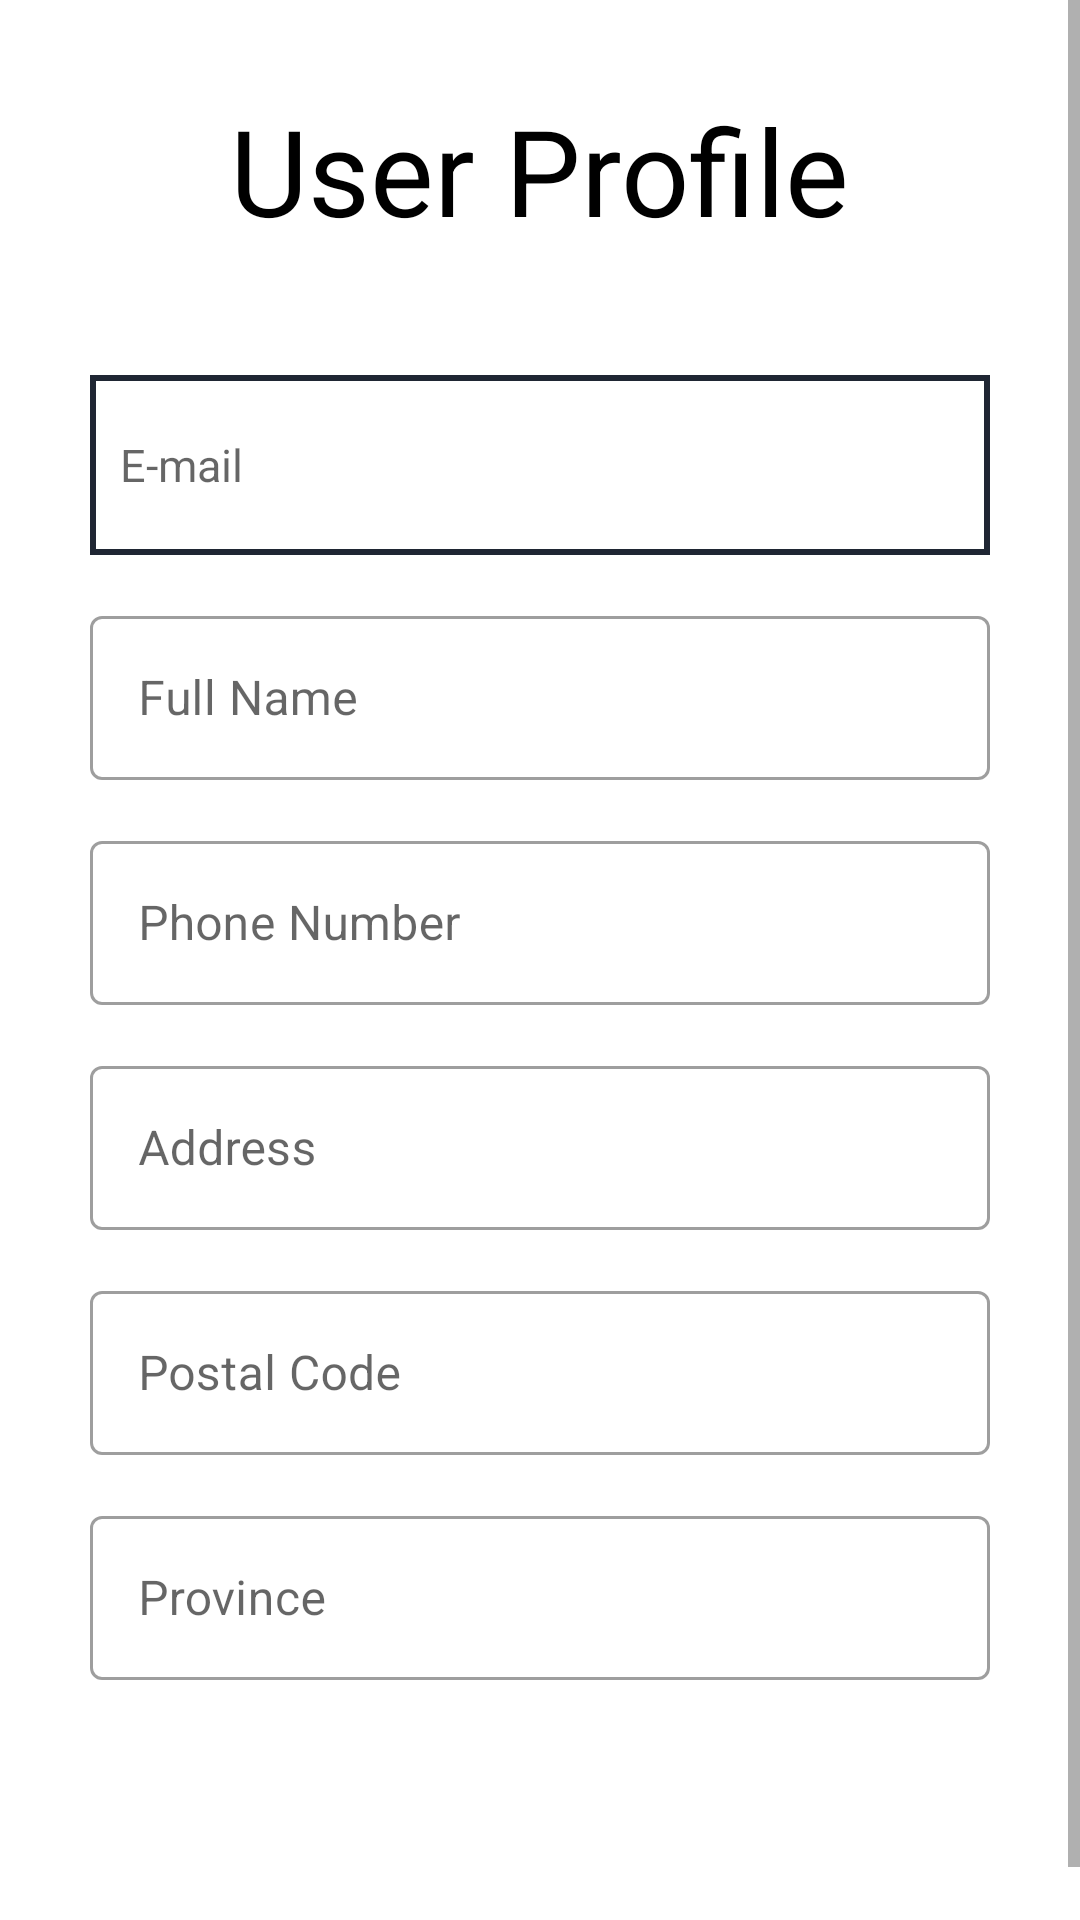

Produce the Android XML layout that renders to this screen, including the resource entries it uses.
<!-- AndroidManifest.xml: application theme Theme.QualityFurnishings -->
<!-- res/layout/activity_user_edit_profile.xml -->
<?xml version="1.0" encoding="utf-8"?>
<ScrollView
    xmlns:android="http://schemas.android.com/apk/res/android"
    xmlns:app="http://schemas.android.com/apk/res-auto"
    xmlns:tools="http://schemas.android.com/tools"
    android:layout_width="match_parent"
    android:layout_height="match_parent">

    <LinearLayout
android:layout_width="match_parent"
android:layout_height="match_parent"
android:orientation="vertical"
android:gravity="center"
tools:context=".activity.UserEditProfile">

<TextView
    android:layout_width="wrap_content"
    android:layout_height="80dp"
    android:text="@string/userProfile"
    android:textSize="40sp"
    android:textColor="#000"
    android:layout_marginTop="30dp"/>

        <TextView
            android:background="@drawable/confirmordertxtviewbg"
            android:id="@+id/etuserEmail"
            android:layout_width="300dp"
            android:layout_height="60dp"
            android:textColor="#000"
            android:paddingLeft="10dp"
            android:textSize="15sp"
            android:gravity="center_vertical"
            android:layout_marginTop="15dp"
            android:hint="@string/email"/>



<com.google.android.material.textfield.TextInputLayout
    style="@style/Widget.MaterialComponents.TextInputLayout.OutlinedBox"
    android:layout_width="300dp"
    android:layout_height="60dp"
    android:layout_marginTop="15dp"
    android:hint="@string/fullname">

    <com.google.android.material.textfield.TextInputEditText
        android:id="@+id/etuserName"
        android:layout_width="match_parent"
        android:layout_height="wrap_content"
        android:inputType="text" />

</com.google.android.material.textfield.TextInputLayout>


<com.google.android.material.textfield.TextInputLayout
    style="@style/Widget.MaterialComponents.TextInputLayout.OutlinedBox"
    android:layout_width="300dp"
    android:layout_height="60dp"
    android:layout_marginTop="15dp"
    android:hint="@string/phoneNumber">

    <com.google.android.material.textfield.TextInputEditText
        android:id="@+id/etuserPhoneNumber"
        android:layout_width="match_parent"
        android:layout_height="wrap_content"
        android:inputType="text" />

</com.google.android.material.textfield.TextInputLayout>
 















        <com.google.android.material.textfield.TextInputLayout
        style="@style/Widget.MaterialComponents.TextInputLayout.OutlinedBox"
        android:layout_width="300dp"
        android:layout_height="60dp"
        android:layout_marginTop="15dp"
        android:hint="@string/address">

        <com.google.android.material.textfield.TextInputEditText
            android:id="@+id/etuserAddress"
            android:layout_width="match_parent"
            android:layout_height="wrap_content"
            android:inputType="text" />

    </com.google.android.material.textfield.TextInputLayout>
        <com.google.android.material.textfield.TextInputLayout
            style="@style/Widget.MaterialComponents.TextInputLayout.OutlinedBox"
            android:layout_width="300dp"
            android:layout_height="60dp"
            android:layout_marginTop="15dp"
            android:hint="@string/postalcode">

            <com.google.android.material.textfield.TextInputEditText
                android:id="@+id/etuserPostalCode"
                android:layout_width="match_parent"
                android:layout_height="wrap_content"
                android:inputType="text" />

        </com.google.android.material.textfield.TextInputLayout>

    <com.google.android.material.textfield.TextInputLayout
        style="@style/Widget.MaterialComponents.TextInputLayout.OutlinedBox"
        android:layout_width="300dp"
        android:layout_height="60dp"
        android:layout_marginTop="15dp"
        android:hint="@string/province">

        <com.google.android.material.textfield.TextInputEditText
            android:id="@+id/etuserProvince"
            android:layout_width="match_parent"
            android:layout_height="wrap_content"
            android:inputType="text" />

    </com.google.android.material.textfield.TextInputLayout>
<Button
    android:id="@+id/btuserUpdateProfile"
    style="@style/Widget.MaterialComponents.Button.Icon"
    android:layout_width="wrap_content"
    android:layout_height="wrap_content"
    android:layout_gravity="center_horizontal"
    android:text="@string/uodateProfile"
    android:layout_marginTop="50dp"
    />

</LinearLayout>
</ScrollView>
<!-- resources referenced by this layout -->
<resources>
  <!-- drawable confirmordertxtviewbg (drawable) -->
  <?xml version="1.0" encoding="utf-8"?>
  <shape xmlns:android="http://schemas.android.com/apk/res/android" >
  
      
      <solid android:color="#FFFFFF" />
  
      
      <stroke
          android:width="2dp"
          android:color="#1F2633" />
  
      
      
      
      
      
      
  
  
      <corners android:radius="0dp" />
  
  </shape>
  <string name="address"> Address</string>
  <string name="email"> E-mail</string>
  <string name="fullname"> Full Name</string>
  <string name="phoneNumber"> Phone Number</string>
  <string name="postalcode"> Postal Code</string>
  <string name="province"> Province</string>
  <string name="uodateProfile"> Update Profile </string>
  <string name="userProfile"> User Profile</string>
  <style name="Theme.QualityFurnishings" parent="Theme.MaterialComponents.DayNight.NoActionBar">
          
          <item name="colorPrimary">@color/blue</item>
          <item name="colorPrimaryVariant">@color/blue</item>
          <item name="colorOnPrimary">@color/white</item>
          
          <item name="colorSecondary">@color/teal_200</item>
          <item name="colorSecondaryVariant">@color/teal_700</item>
          <item name="colorOnSecondary">@color/black</item>
          
          <item name="android:statusBarColor" tools:targetApi="l">?attr/colorPrimaryVariant</item>
          
      </style>
  <color name="blue">#1F2633</color>
  <color name="white">#FFFFFFFF</color>
  <color name="teal_200">#FF03DAC5</color>
  <color name="teal_700">#FF018786</color>
  <color name="black">#FF000000</color>
</resources>
